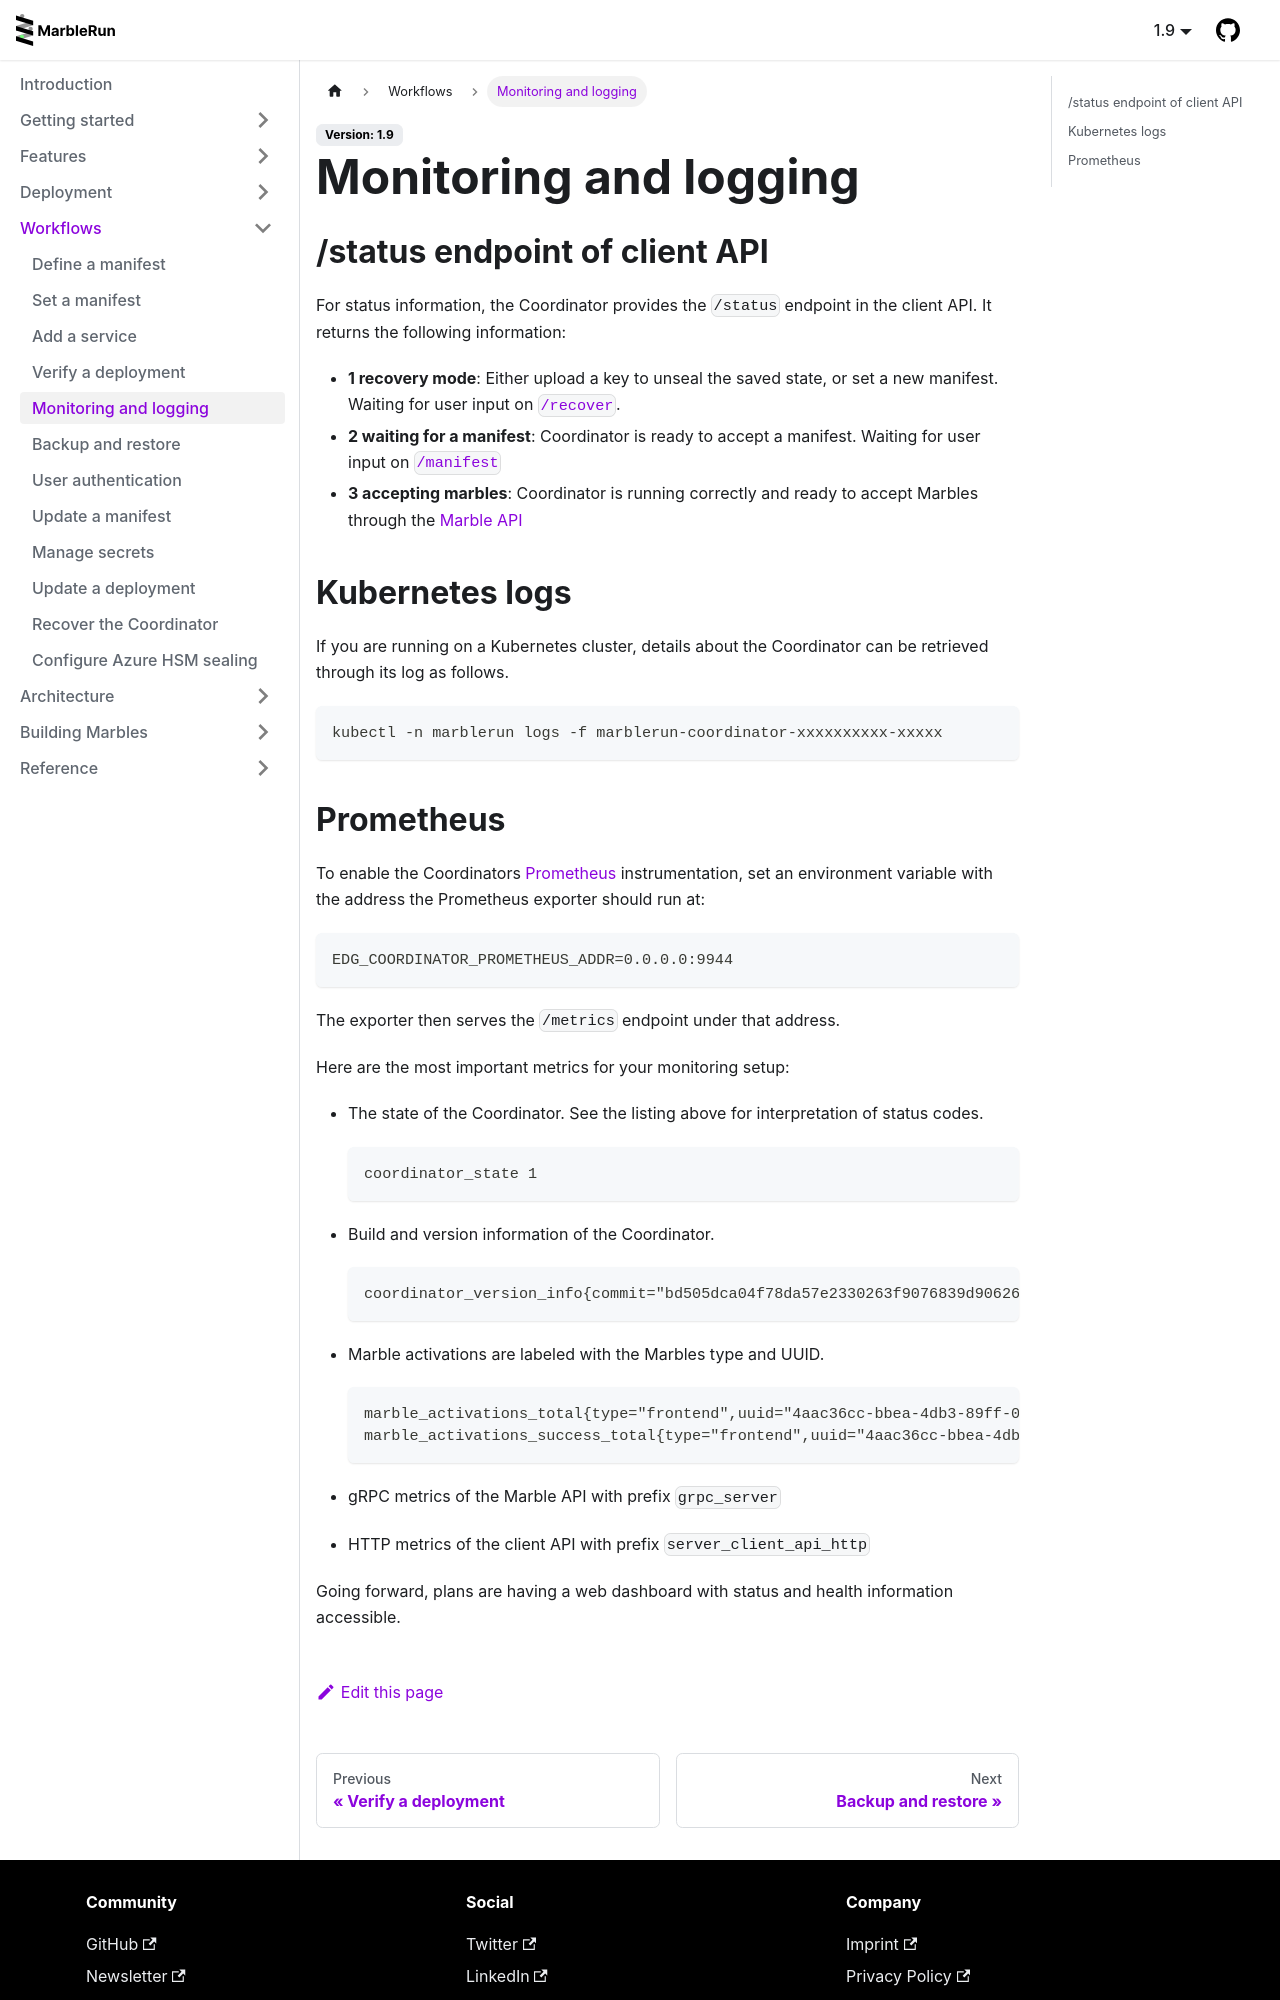

repository: edgelesssys/marblerun · page: workflows/monitoring.html · generator: docusaurus

# Monitoring and logging


## /status endpoint of client API

For status information, the Coordinator provides the `/status` endpoint in the client API.
It returns the following information:

- **1 recovery mode**: Either upload a key to unseal the saved state, or set a new manifest. Waiting for user input on [`/recover`](../features/recovery.md).
- **2 waiting for a manifest**: Coordinator is ready to accept a manifest. Waiting for user input on [`/manifest`](../workflows/set-manifest.md)
- **3 accepting marbles**: Coordinator is running correctly and ready to accept Marbles through the [Marble API](../workflows/add-service.md)

## Kubernetes logs

If you are running on a Kubernetes cluster, details about the Coordinator can be retrieved through its log as follows.

```bash
kubectl -n marblerun logs -f marblerun-coordinator-xxxxxxxxxx-xxxxx
```
